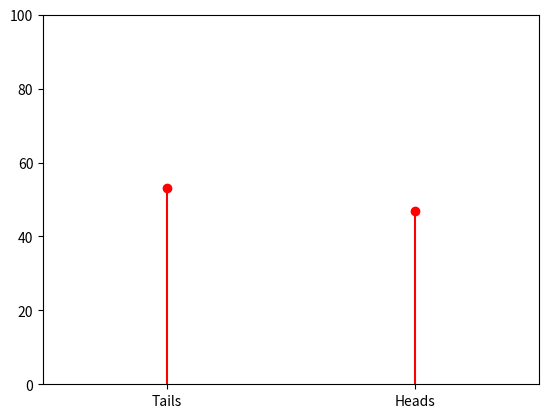

The script that saved this image:
# =================================
# Imports
# =================================
from numpy import random
from dataclasses import dataclass
from matplotlib import pyplot as plt

dice = lambda: random.randint(1,7)  # Defining the distribution through a lambda function

# Taking two random samples
dice_throw1 = dice()
dice_throw2 = dice()

print(f"The dice land on {dice_throw1} and {dice_throw2}.")

u = lambda: 3  # Defining the constant distribution
y = u()        # Taking a sample
print(f"The value {y} was sampled.")

dice = lambda n: random.randint(1,n+1)     # We define a function for throwing an x-sided dice.
dice_throw = dice(20)                      # We sample throwing a 20-sided dice
print(f"The dice lands on {dice_throw}.")

u = lambda: 3  # Defining the constant distribution
y = u()        # Taking a sample
print(f"The value {y} was sampled.")

dice = lambda: random.randint(1,7)  # Defining the distribution through a lambda function

# Taking two random samples
dice_throw1 = dice()
dice_throw2 = dice()

print(f"The dice land on {dice_throw1} and {dice_throw2}.")

p = 0.5  # probability of heads
coin_flipping = lambda n : random.binomial(n, p)  # Defining the binomial distribution for flipping a coin n times

N = 10
heads = coin_flipping(N)
print(f"We flip a coin {N} times, it lands on head {heads} times.")

p = 0.5
N_samples = 100
samples = random.binomial(1, p, N_samples)  # We take N samples of the bernoulli distribution
n_heads = sum(samples)
n_tails = N_samples - sum(samples)
print(f"The result of the coin flips is: {n_heads} times heads, {n_tails} times tails.")

# Creating a stem plot
fig, ax1 = plt.subplots();
ax1.stem(["Tails", "Heads"], [n_tails, n_heads], basefmt=" ", linefmt = "r-", markerfmt="ro");
ax1.set_ylim(0, N_samples);
ax1.set_xlim(-0.5, 1.5);

l = [2, 3.0, "a string"]                  # The list from which we choose randomly
RandomChoice = lambda : random.choice(l)  # Defining the binomial distribution for flipping a coin n times

sample = RandomChoice()
print(f"We sample {sample}.")

a = 1 # lower bound
b = 5 # upper bound
distribution = lambda : random.uniform(a,b)

sample = distribution()
print(f"We sample {sample:.4f}.")

a = 6.0 # shape parameter
b = 0.5 # scale parameter
u = lambda : random.gamma(a,b)

sample = u()
print(f"We sample {sample:.4f}.")

mu = 10 # mean
sigma = 2 # standard deviation
distribution = lambda : sigma * random.randn() + mu

sample = distribution()
print(f"We sample {sample:.4f}.")

a = 2
distribution = lambda : random.exponential(a)

sample = distribution()
print(f"We sample {sample:.4f}.")

lam = 3
distribution = lambda : random.poisson(lam)

sample = distribution()
print(f"We sample {sample:.4f}.")

def model(frA, frB, population):
    u = lambda: random.randint(1, population)
    s = []
    for j in range(0, frB):  # generate friends of B
        while True:
            k = u()
            if k not in s:
                break
        s = s + [k];
        if k <= frA:
            return True
    return False

# Running the model
frA = 200
frB = 200
population = 245000
common = model(frA, frB, population)
print(f'There {"is" if common else "is not"} a common acquaintance.')

def experiment(N):
    population = 245000
    frA = 200
    frB = 200
    
    success = 0
    for j in range(0, N):
        common = model(frA, frB, population)
        if common:
            success = success + 1
    return success

# Running the experiment
N = 10000
success = experiment(N)
print('Probability of common acquaintance = %g' % (success/N))

# Exercise 6.4.1


# Exercise 6.4.2


def HoL():
    u = lambda: random.randint(1, 15)
    sc = 1
    c = True
    oldval = 0
    
    new = u()
    print("Your score is: ", sc)
    print("The computer drew: ", new)
    
    while c:
        s = input('(h)igher or (l)ower: ')
        oldval = new
        new = u()
        print("The computer drew: ", new)
        if new == oldval:
            c = False
        else:
            c = (new > oldval) == (s == "h")
        if c:
            sc = 2*sc
        else:
            sc = 0
        print("Your score is: ", sc)
    
    print("GAME OVER...")

# exercise 3d
def HoL():
    ...

    


HoL()